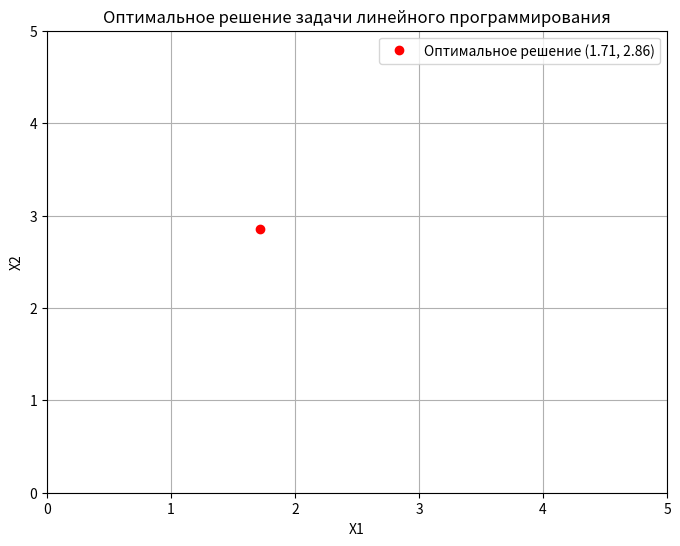

Reproduce this figure in Python.
import matplotlib.pyplot as plt

# Оптимальное решение
optimal_x1 = 1.7142857142857142
optimal_x2 = 2.857142857142857

# Создаем график
plt.figure(figsize=(8, 6))

# Оптимальное решение
plt.plot(optimal_x1, optimal_x2, 'ro', label="Оптимальное решение (1.71, 2.86)")

plt.xlim(0, 5)
plt.ylim(0, 5)
plt.xlabel("X1")
plt.ylabel("X2")
plt.legend(loc='upper right')
plt.title("Оптимальное решение задачи линейного программирования")
plt.grid(True)
plt.show()
